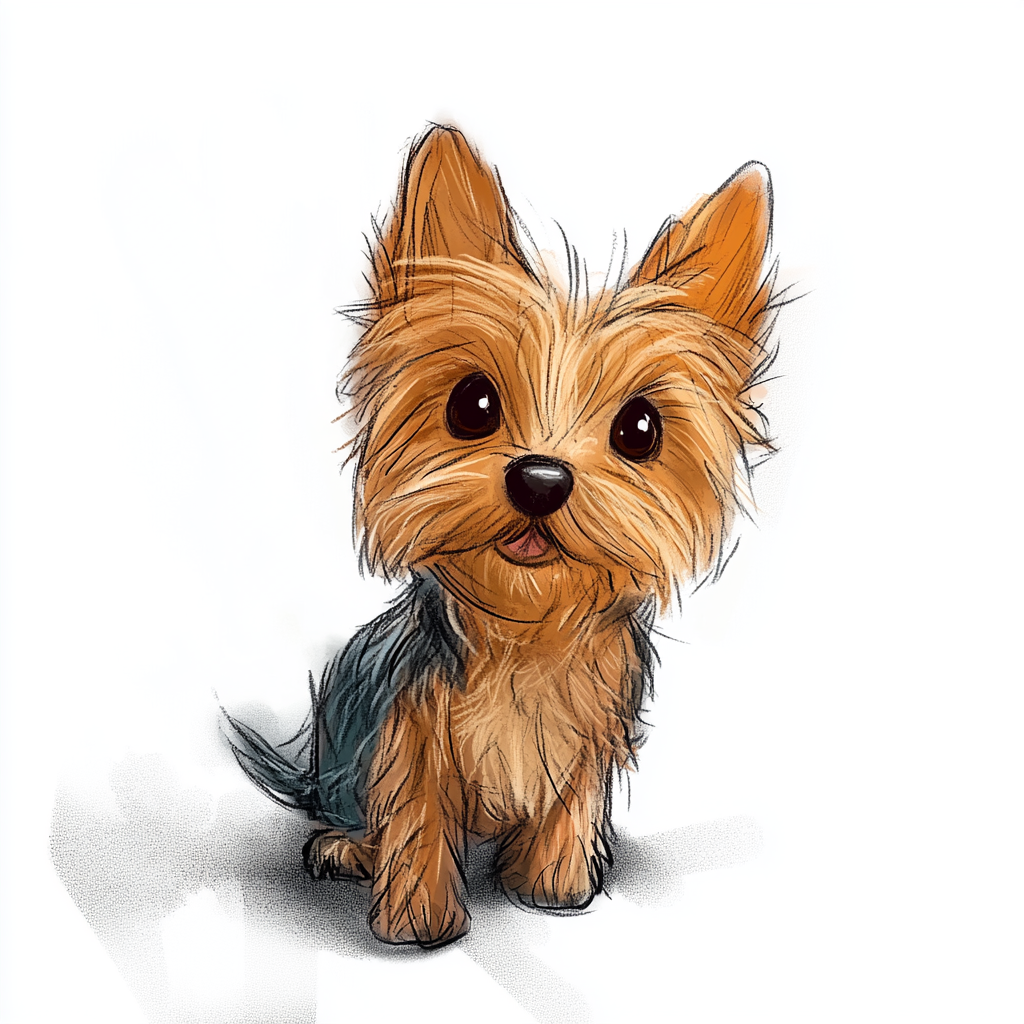
Generation parameters embedded in this image by Midjourney (PNG 'Description' text chunk):
happy cute Yorkie, cartoon style, pixar, fun --chaos 1 --ar 1:1 --profile [redacted] --stylize 979 --weird 21 --v 6.1 Job ID: da5b0def-78cc-4f38-9acf-6621d3d5c561